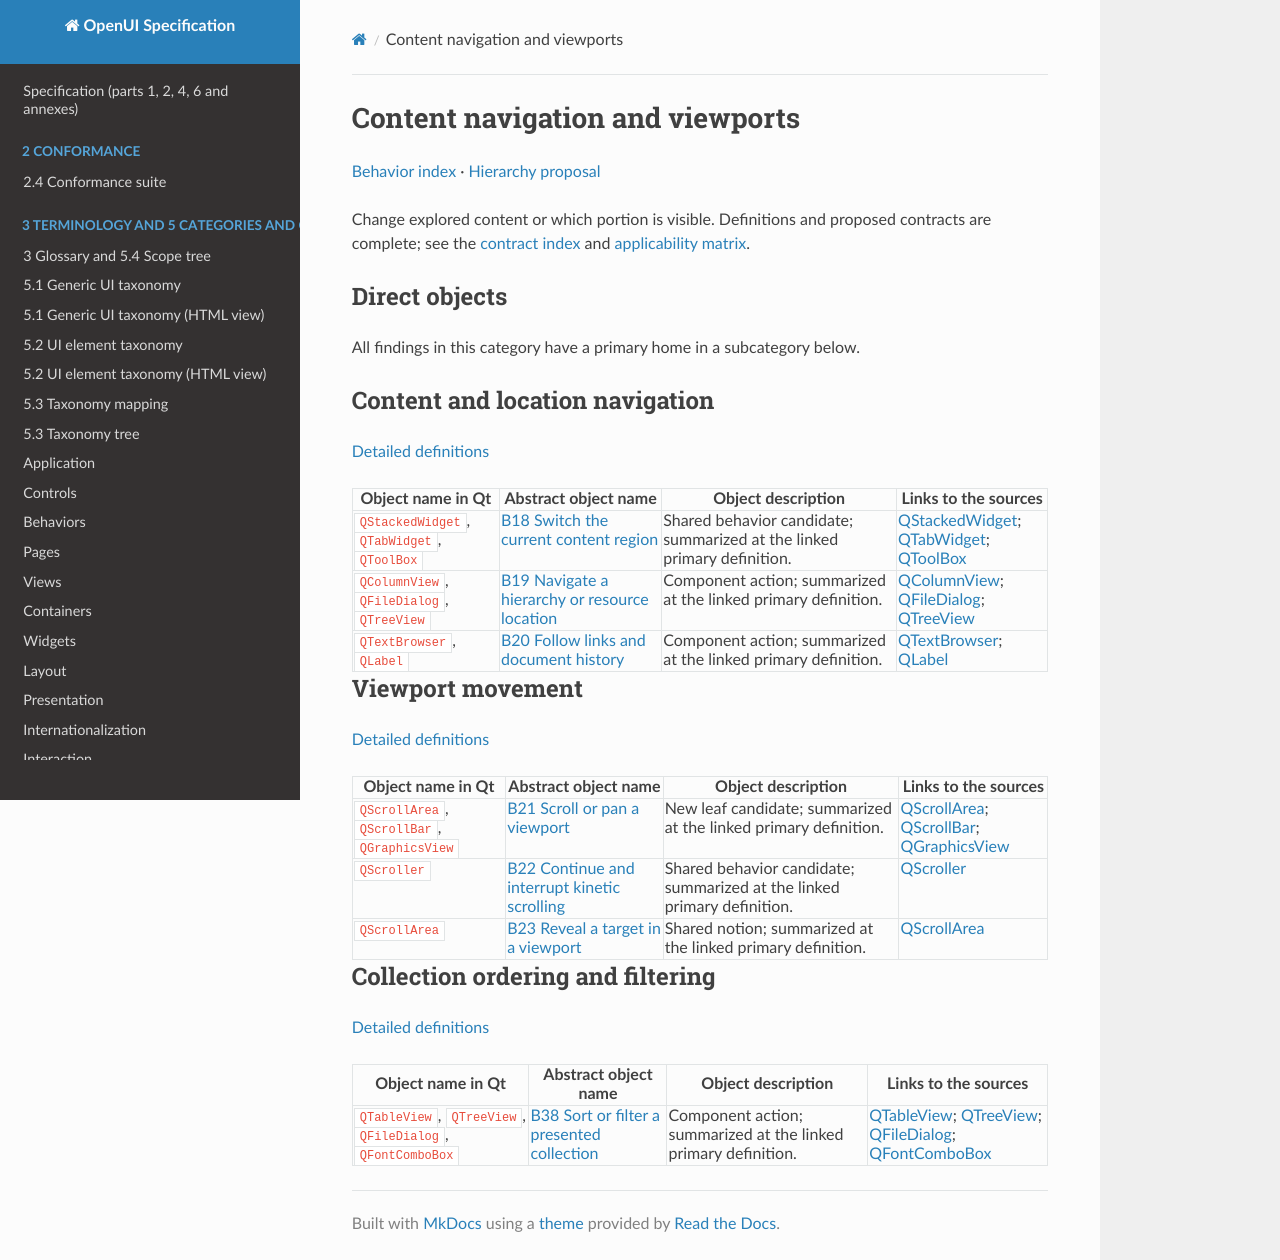

repository: shlomoa/openui-spec · page: survey/qt/behaviors/navigation/index.html · generator: mkdocs

# Content navigation and viewports

[Behavior index](../README.md) · [Hierarchy proposal](../../BEHAVIOR_TAXONOMY_PROPOSAL.md)

Change explored content or which portion is visible. Definitions and proposed contracts are complete; see the [contract index](../../BEHAVIOR_CONTRACTS.md) and [applicability matrix](../../COMPONENT_BEHAVIOR_MATRIX.md).

## Direct objects

All findings in this category have a primary home in a subcategory below.

## Content and location navigation

[Detailed definitions](content.md)

| Object name in Qt | Abstract object name | Object description | Links to the sources |
|---|---|---|---|
| `QStackedWidget`, `QTabWidget`, `QToolBox` | [B18 Switch the current content region](content.md#b18) | Shared behavior candidate; summarized at the linked primary definition. | [QStackedWidget](https://doc.qt.io/qt-6/qstackedwidget.html); [QTabWidget](https://doc.qt.io/qt-6/qtabwidget.html); [QToolBox](https://doc.qt.io/qt-6/qtoolbox.html) |
| `QColumnView`, `QFileDialog`, `QTreeView` | [B19 Navigate a hierarchy or resource location](content.md#b19) | Component action; summarized at the linked primary definition. | [QColumnView](https://doc.qt.io/qt-6/qcolumnview.html); [QFileDialog](https://doc.qt.io/qt-6/qfiledialog.html); [QTreeView](https://doc.qt.io/qt-6/qtreeview.html) |
| `QTextBrowser`, `QLabel` | [B20 Follow links and document history](content.md#b20) | Component action; summarized at the linked primary definition. | [QTextBrowser](https://doc.qt.io/qt-6/qtextbrowser.html); [QLabel](https://doc.qt.io/qt-6/qlabel.html) |

## Viewport movement

[Detailed definitions](viewport.md)

| Object name in Qt | Abstract object name | Object description | Links to the sources |
|---|---|---|---|
| `QScrollArea`, `QScrollBar`, `QGraphicsView` | [B21 Scroll or pan a viewport](viewport.md#b21) | New leaf candidate; summarized at the linked primary definition. | [QScrollArea](https://doc.qt.io/qt-6/qscrollarea.html); [QScrollBar](https://doc.qt.io/qt-6/qscrollbar.html); [QGraphicsView](https://doc.qt.io/qt-6/qgraphicsview.html) |
| `QScroller` | [B22 Continue and interrupt kinetic scrolling](viewport.md#b22) | Shared behavior candidate; summarized at the linked primary definition. | [QScroller](https://doc.qt.io/qt-6/qscroller.html) |
| `QScrollArea` | [B23 Reveal a target in a viewport](viewport.md#b23) | Shared notion; summarized at the linked primary definition. | [QScrollArea](https://doc.qt.io/qt-6/qscrollarea.html) |

## Collection ordering and filtering

[Detailed definitions](collections.md)

| Object name in Qt | Abstract object name | Object description | Links to the sources |
|---|---|---|---|
| `QTableView`, `QTreeView`, `QFileDialog`, `QFontComboBox` | [B38 Sort or filter a presented collection](collections.md#b38) | Component action; summarized at the linked primary definition. | [QTableView](https://doc.qt.io/qt-6/qtableview.html); [QTreeView](https://doc.qt.io/qt-6/qtreeview.html); [QFileDialog](https://doc.qt.io/qt-6/qfiledialog.html); [QFontComboBox](https://doc.qt.io/qt-6/qfontcombobox.html) |
